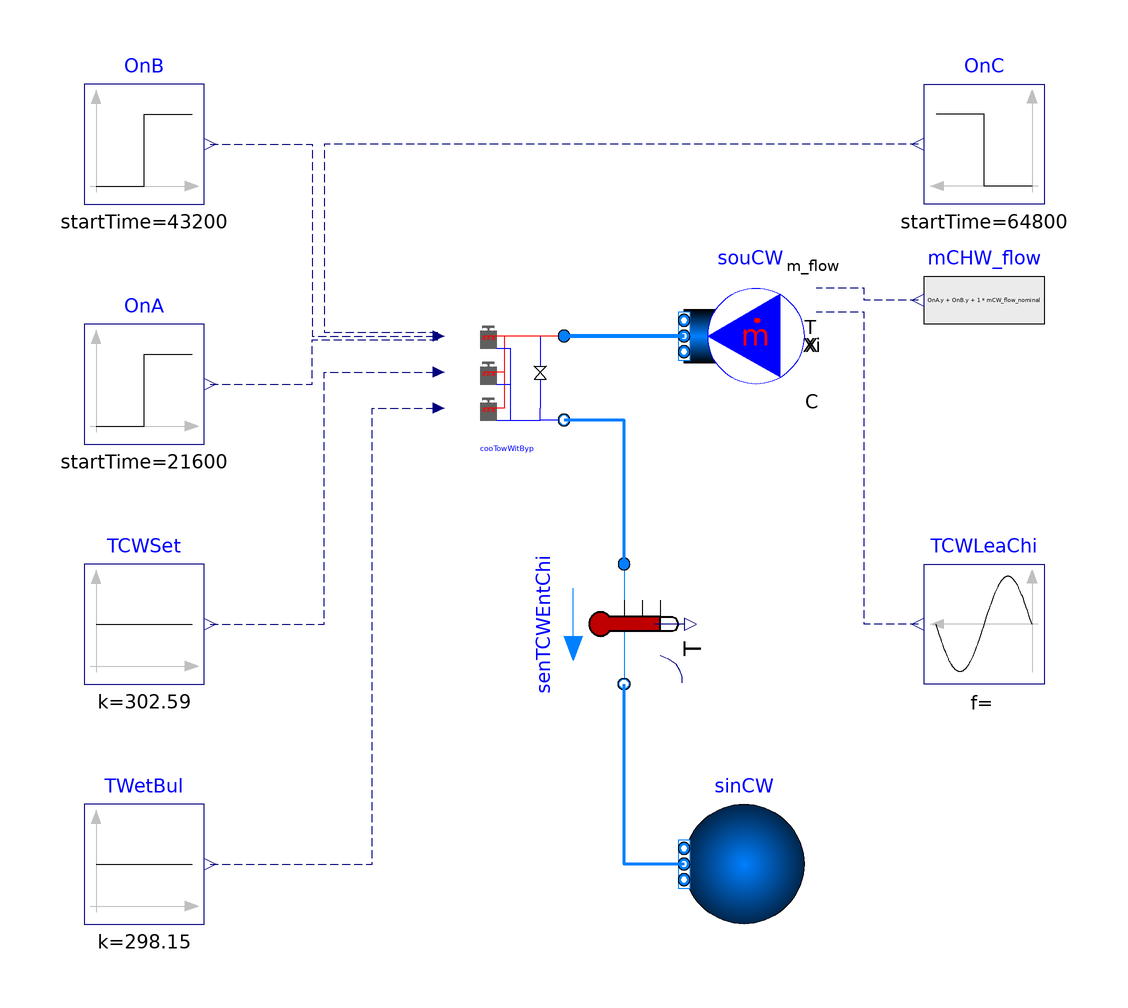

The Modelica model whose source follows is shown above as a component diagram (icons at their Placement, wires along their Line points).

model CoolingTowerWithBypass
  import ChillerPlantSystem = WaterSideSystem.Plant;
  extends Modelica.Icons.Example;
  package MediumCW = Buildings.Media.Water "Medium model";
  parameter Modelica.SIunits.Power P_nominal=30000 "Nominal power (at y=1)";
  parameter Modelica.SIunits.TemperatureDifference dTCW_nominal=5.18
    "Temperature difference between the outlet and inlet of the cooling tower";
  parameter Modelica.SIunits.TemperatureDifference dTApp_nominal=4.44
    "Nominal approach temperature";
  parameter Modelica.SIunits.Temperature TWetBul_nominal=273.15+25
    "Nominal wet bulb temperature";
  parameter Modelica.SIunits.Pressure dP_nominal=1000
    "Pressure difference between the outlet and inlet of the modules ";
  parameter Modelica.SIunits.MassFlowRate mCW_flow_nominal=10
    "Nominal mass flow rate at condenser water wide";
  parameter Real GaiPi=1 "Gain of the PI controller";
  parameter Real tIntPi=60 "Integration time of the PI controller";
  parameter Real v_flow_rate[:]={1} "Volume flow rate rate";
  parameter Real eta[:]={1} "Fan efficiency";
  parameter Modelica.SIunits.Pressure dPByp_nominal=1000
    "Pressure difference between the outlet and inlet of the modules ";
  ChillerPlantSystem.CoolingTower.CoolingTowerWithBypass
                                            cooTowWitByp(
    redeclare package MediumCW = MediumCW,
    P_nominal=P_nominal,
    dTCW_nominal=dTCW_nominal,
    dP_nominal=dP_nominal,
    mCW_flow_nominal=mCW_flow_nominal,
    GaiPi=GaiPi,
    tIntPi=tIntPi,
    v_flow_rate=v_flow_rate,
    dPByp_nominal=dPByp_nominal,
    TSet=273.15 + 15.56,
    TCW_start=273.15 + 29.44,
    dTApp_nominal=dTApp_nominal,
    TWetBul_nominal=TWetBul_nominal,
    eta=eta)
    annotation (Placement(transformation(extent={{-20,2},{0,22}})));
  Buildings.Fluid.Sources.MassFlowSource_T souCW(
    use_T_in=true,
    m_flow=mCW_flow_nominal,
    redeclare package Medium = MediumCW,
    T=273.15 + 29.44,
    nPorts=1,
    use_m_flow_in=true) "Source for CW"
    annotation (Placement(transformation(extent={{40,8},{20,28}})));
  Buildings.Fluid.Sources.FixedBoundary sinCW(redeclare package Medium =
               MediumCW, nPorts=1) "Sink for CW" annotation (Placement(
        transformation(
        extent={{10,-10},{-10,10}},
        rotation=0,
        origin={30,-70})));
  Modelica.Blocks.Sources.Constant TWetBul(k=273.15 + 25)   annotation (Placement(transformation(extent={{-80,-80},
            {-60,-60}})));
  Modelica.Blocks.Sources.Constant TCWSet(k=273.15 + 29.44)
    annotation (Placement(transformation(extent={{-80,-40},{-60,-20}})));
  Modelica.Blocks.Sources.Step OnA(
    height=-1,
    offset=1,
    startTime=21600)
    annotation (Placement(transformation(extent={{-80,0},{-60,20}})));
  Modelica.Blocks.Sources.Step OnB(
    height=-1,
    offset=1,
    startTime=43200)
    annotation (Placement(transformation(extent={{-80,40},{-60,60}})));
  Modelica.Blocks.Sources.Step OnC(
    height=-1,
    offset=1,
    startTime=64800)
    annotation (Placement(transformation(extent={{80,40},{60,60}})));
  Modelica.Blocks.Sources.Sine TCWLeaChi(
    freqHz=1/21600,
    amplitude=17.31,
    offset=273.15 + 17.31)
    annotation (Placement(transformation(extent={{80,-40},{60,-20}})));
  Modelica.Blocks.Sources.RealExpression mCHW_flow(y=(OnA.y + OnB.y + 1)*
        mCW_flow_nominal)
    annotation (Placement(transformation(extent={{80,14},{60,34}})));
  Buildings.Fluid.Sensors.TemperatureTwoPort senTCWEntChi(
      redeclare package Medium = MediumCW, m_flow_nominal=3*mCW_flow_nominal)
    annotation (Placement(transformation(
        extent={{-10,-10},{10,10}},
        rotation=-90,
        origin={10,-30})));
equation

  connect(souCW.ports[1], cooTowWitByp.port_a) annotation (Line(
      points={{20,18},{0,18}},
      color={0,127,255},
      smooth=Smooth.None,
      thickness=1));
  connect(TWetBul.y, cooTowWitByp.TWetBul) annotation (Line(
      points={{-59,-70},{-32,-70},{-32,6},{-20.9,6}},
      color={0,0,127},
      smooth=Smooth.None,
      pattern=LinePattern.Dash));
  connect(TCWSet.y, cooTowWitByp.TCWSet) annotation (Line(
      points={{-59,-30},{-40,-30},{-40,12},{-20.9,12}},
      color={0,0,127},
      smooth=Smooth.None,
      pattern=LinePattern.Dash));
  connect(OnA.y, cooTowWitByp.On[1]) annotation (Line(
      points={{-59,10},{-42,10},{-42,17.4},{-20.9,17.4}},
      color={0,0,127},
      smooth=Smooth.None,
      pattern=LinePattern.Dash));
  connect(OnB.y, cooTowWitByp.On[2]) annotation (Line(
      points={{-59,50},{-42,50},{-42,18},{-20.9,18}},
      color={0,0,127},
      smooth=Smooth.None,
      pattern=LinePattern.Dash));
  connect(OnC.y, cooTowWitByp.On[3]) annotation (Line(
      points={{59,50},{-40,50},{-40,18.6},{-20.9,18.6}},
      color={0,0,127},
      smooth=Smooth.None,
      pattern=LinePattern.Dash));
  connect(TCWLeaChi.y, souCW.T_in) annotation (Line(
      points={{59,-30},{50,-30},{50,22},{42,22}},
      color={0,0,127},
      smooth=Smooth.None,
      pattern=LinePattern.Dash));
  connect(mCHW_flow.y, souCW.m_flow_in) annotation (Line(
      points={{59,24},{50,24},{50,26},{42,26}},
      color={0,0,127},
      smooth=Smooth.None,
      pattern=LinePattern.Dash));
  connect(sinCW.ports[1],senTCWEntChi. port_b) annotation (Line(
      points={{20,-70},{10,-70},{10,-40}},
      color={0,127,255},
      smooth=Smooth.None,
      thickness=1));
  connect(senTCWEntChi.port_a, cooTowWitByp.port_b) annotation (Line(
      points={{10,-20},{10,4},{0,4}},
      color={0,127,255},
      smooth=Smooth.None,
      thickness=1));
  annotation (__Dymola_Commands(file=
          "modelica://ChillerPlantSystem/Resources/Scripts/Dymola/LejeunePlant/CoolingTower/Example/CoolingTowerWithBypass.mos"
        "Simulate and plot"),
    Diagram(coordinateSystem(preserveAspectRatio=false, extent={{-100,-100},{100,
            100}}), graphics),
    experiment(StopTime=86400),
    __Dymola_experimentSetupOutput);
end CoolingTowerWithBypass;